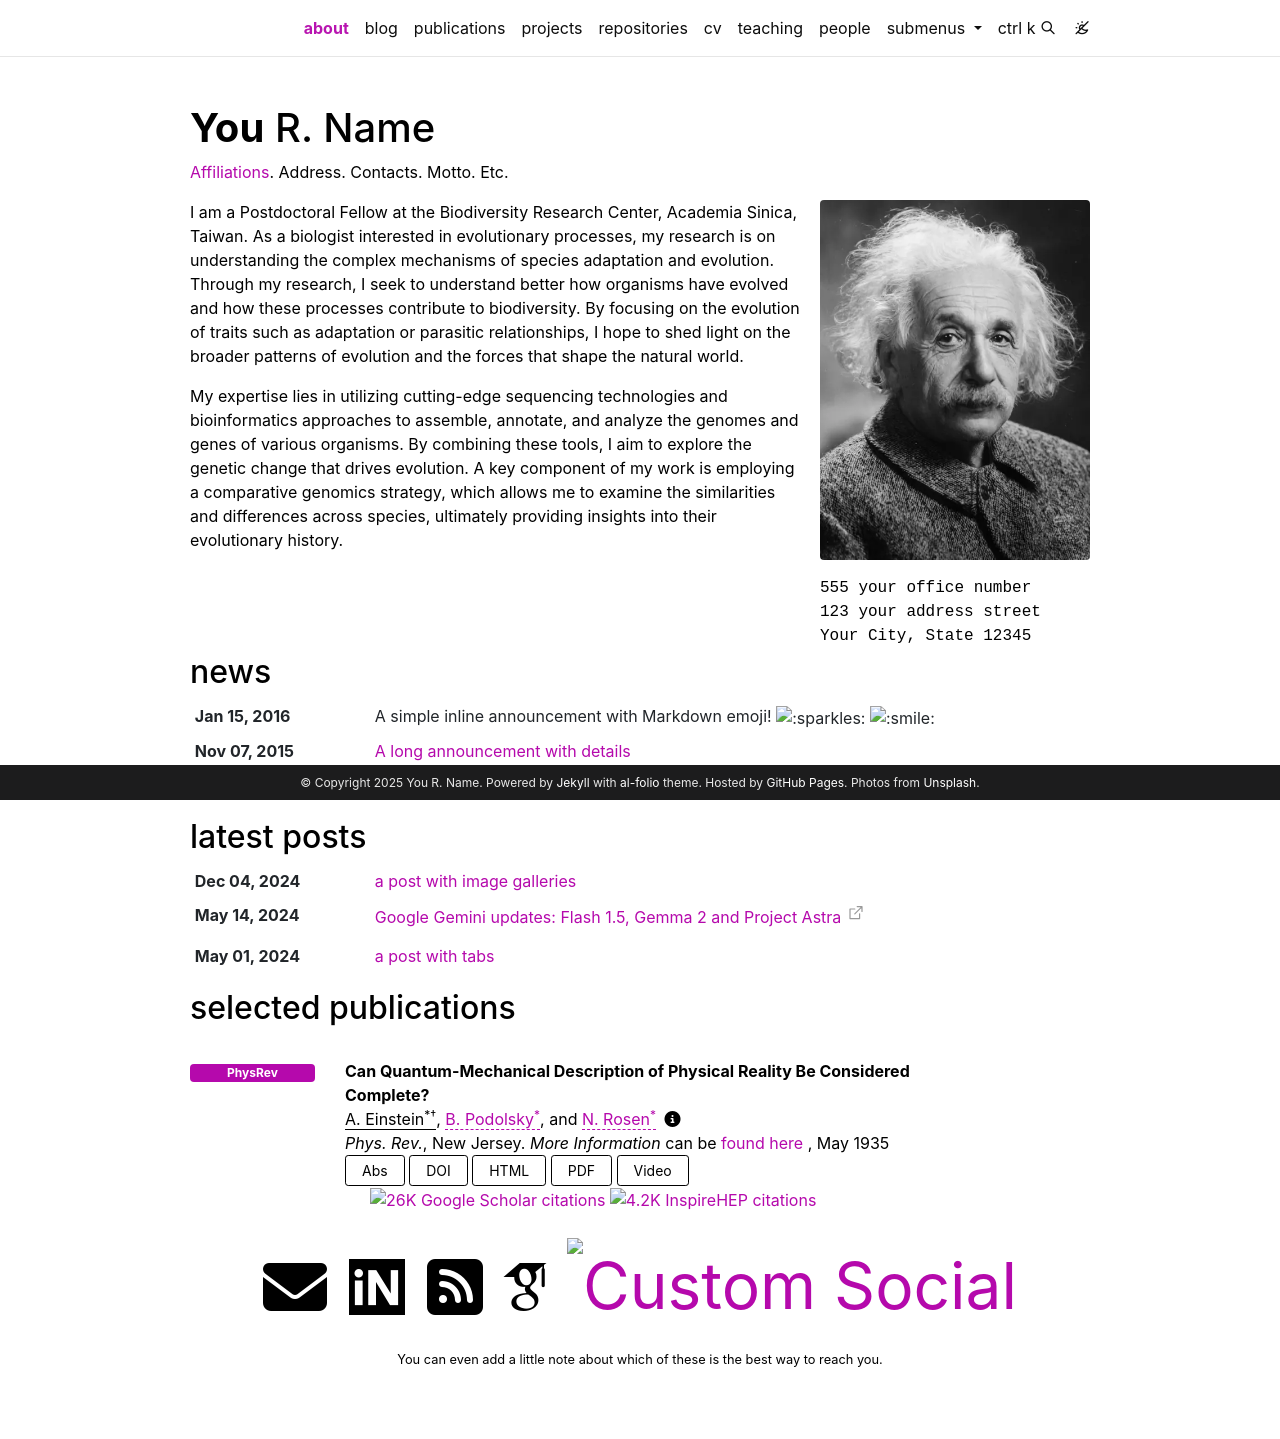

repository: YiChienLee1010/YiChienLee · page: index.html · generator: jekyll

I am a Postdoctoral Fellow at the Biodiversity Research Center, Academia Sinica, Taiwan. As a biologist interested in evolutionary processes, my research is on understanding the complex mechanisms of species adaptation and evolution. Through my research, I seek to understand better how organisms have evolved and how these processes contribute to biodiversity. By focusing on the evolution of traits such as adaptation or parasitic relationships, I hope to shed light on the broader patterns of evolution and the forces that shape the natural world.
 
My expertise lies in utilizing cutting-edge sequencing technologies and bioinformatics approaches to assemble, annotate, and analyze the genomes and genes of various organisms. By combining these tools, I aim to explore the genetic change that drives evolution. A key component of my work is employing a comparative genomics strategy, which allows me to examine the similarities and differences across species, ultimately providing insights into their evolutionary history.
